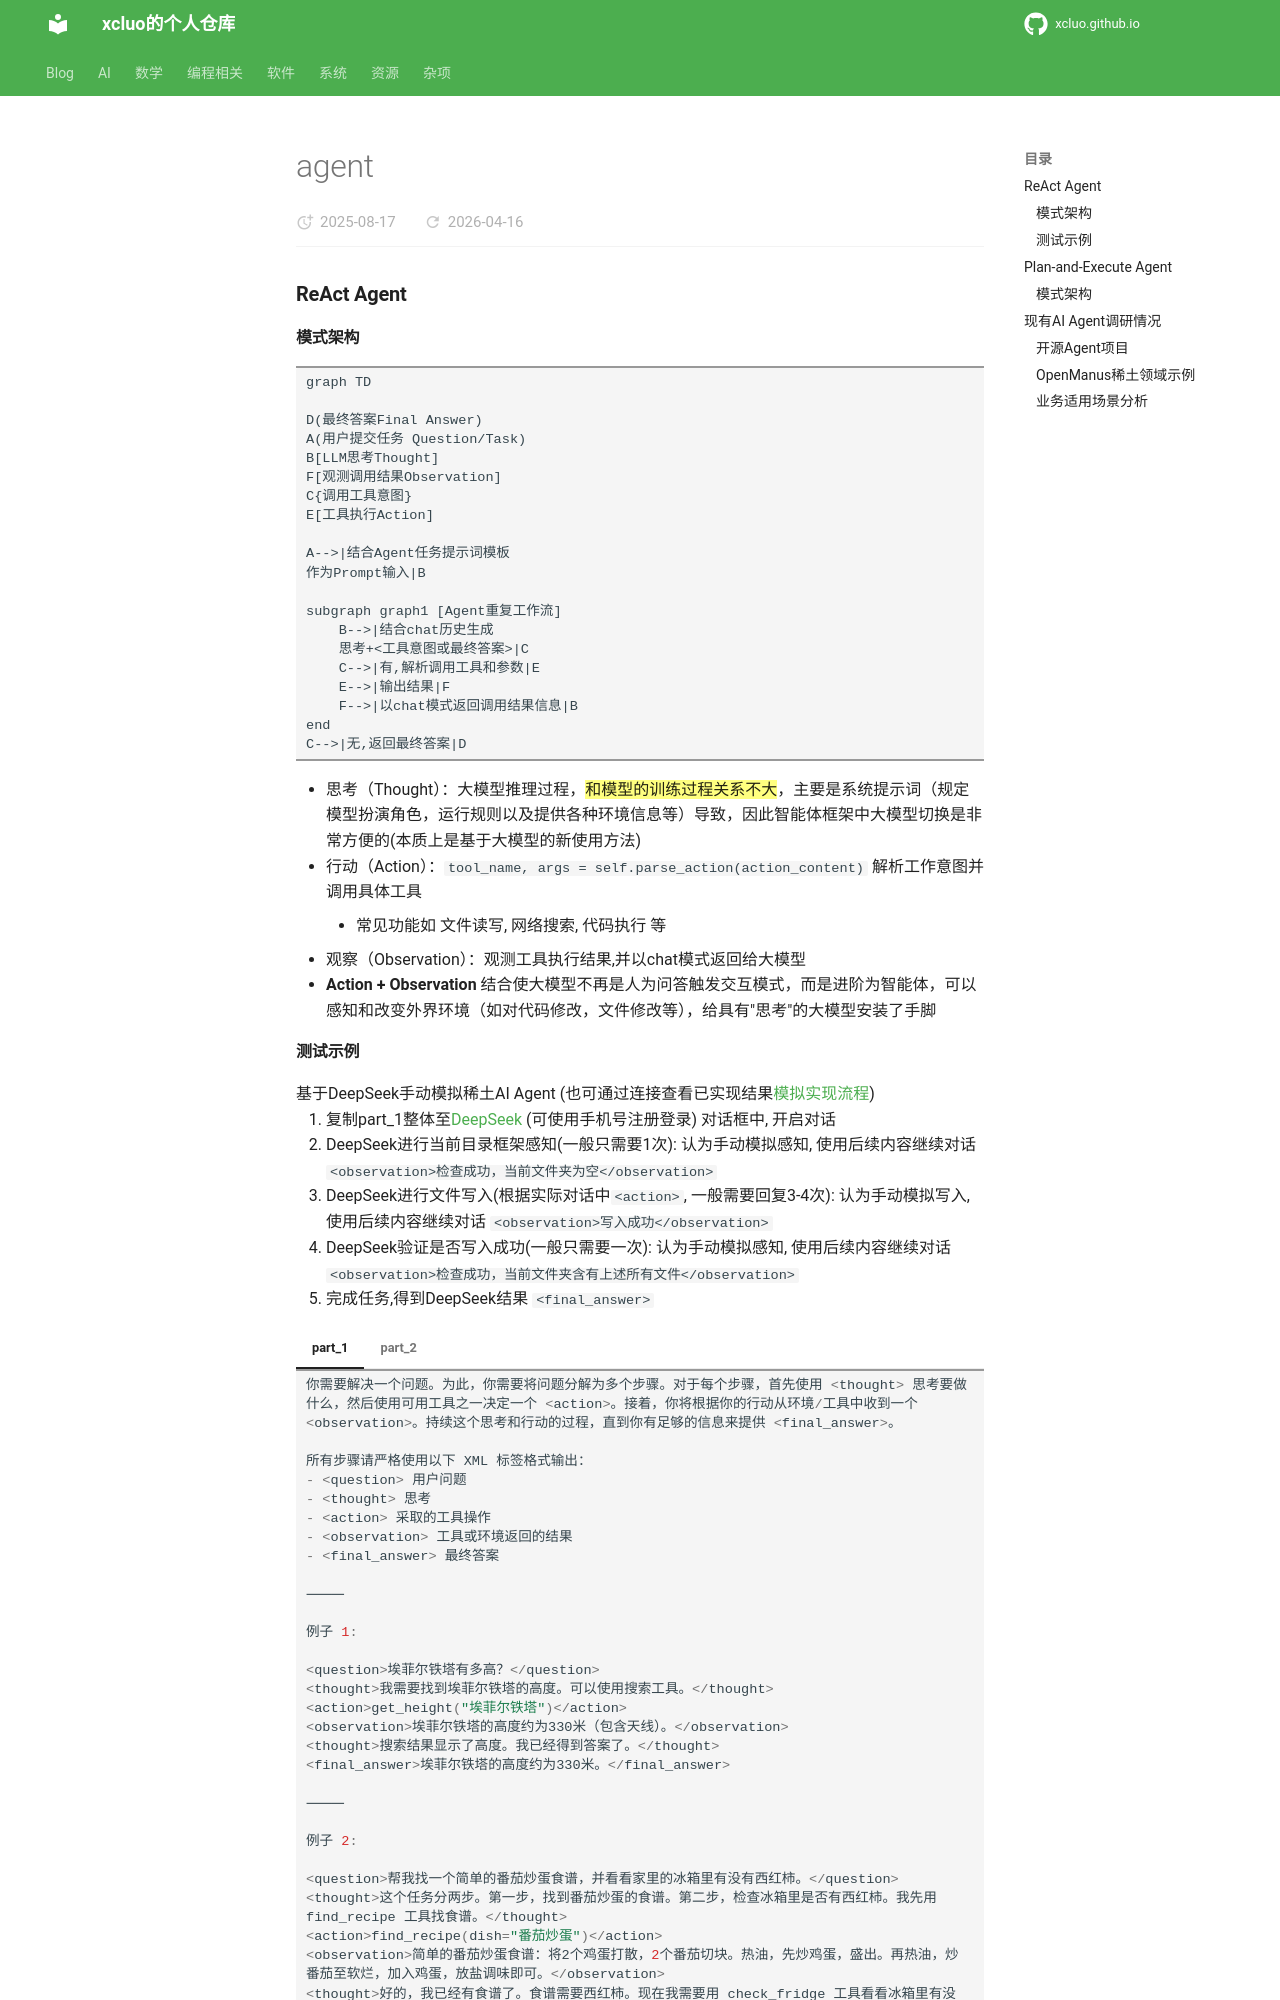

repository: xcluo/xcluo.github.io · page: AI/Paper_Reading/LM/LMs/Agent/agent.html · generator: mkdocs

---
title: "agent"
---

### ReAct Agent

#### 模式架构
```mermaid
graph TD

D(最终答案Final Answer)
A(用户提交任务 Question/Task)
B[LLM思考Thought]
F[观测调用结果Observation]
C{调用工具意图}
E[工具执行Action]

A-->|结合Agent任务提示词模板
作为Prompt输入|B

subgraph graph1 [Agent重复工作流]
    B-->|结合chat历史生成
    思考+<工具意图或最终答案>|C
    C-->|有,解析调用工具和参数|E
    E-->|输出结果|F
    F-->|以chat模式返回调用结果信息|B
end
C-->|无,返回最终答案|D
```

- 思考（Thought）：大模型推理过程，==和模型的训练过程关系不大==，主要是系统提示词（规定模型扮演角色，运行规则以及提供各种环境信息等）导致，因此智能体框架中大模型切换是非常方便的(本质上是基于大模型的新使用方法)
- 行动（Action）：`tool_name, args = self.parse_action(action_content)` 解析工作意图并调用具体工具
    - 常见功能如 文件读写, 网络搜索, 代码执行 等 
- 观察（Observation）：观测工具执行结果,并以chat模式返回给大模型
- **Action + Observation** 结合使大模型不再是人为问答触发交互模式，而是进阶为智能体，可以感知和改变外界环境（如对代码修改，文件修改等），给具有"思考"的大模型安装了手脚
